Photos from the image-classification dataset "hand_gestures_data" in the GitHub repository abhishekjagtap1/Control_MountainCar-v0_using_Hand_Gestures_Real_Time. Its 3 classes are: move back, move forward, stop sign.

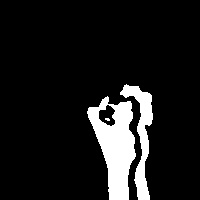
Label: move back

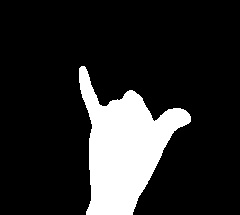
Label: stop sign

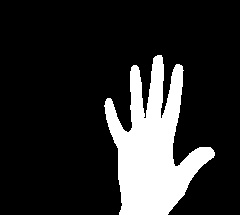
Label: move forward

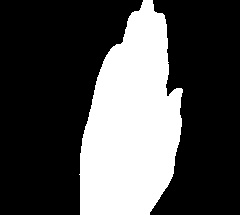
Label: move forward

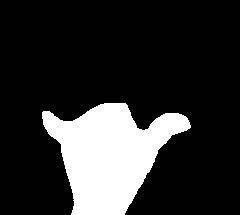
Label: stop sign

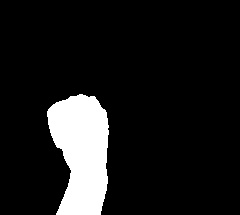
Label: move back
